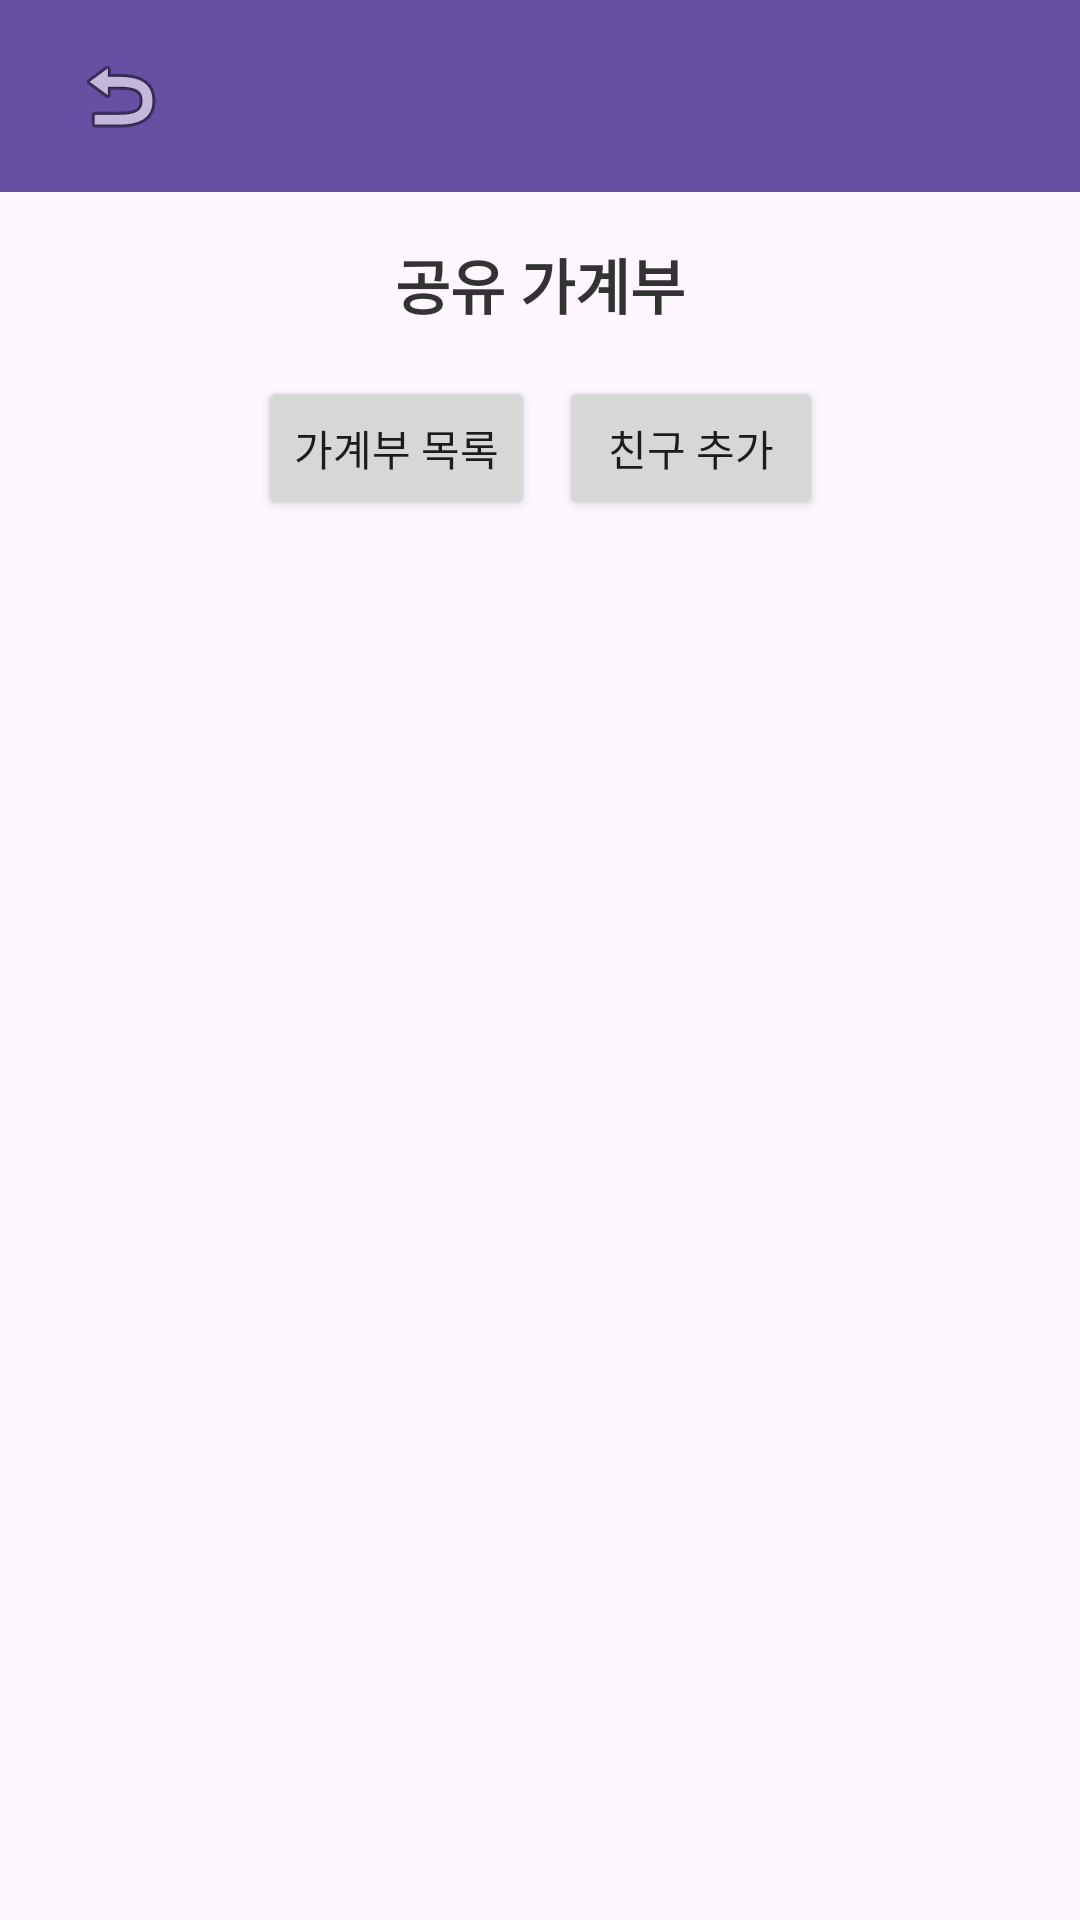

The Android layout XML behind this screen, and the referenced resources:
<!-- AndroidManifest.xml: application theme Theme.AccountBooks -->
<!-- res/layout/fragment_budget.xml -->
<?xml version="1.0" encoding="utf-8"?>
<androidx.constraintlayout.widget.ConstraintLayout
    xmlns:android="http://schemas.android.com/apk/res/android"
    xmlns:app="http://schemas.android.com/apk/res-auto"
    android:layout_width="match_parent"
    android:layout_height="match_parent">

    
    <androidx.appcompat.widget.Toolbar
        android:id="@+id/toolbar"
        android:layout_width="match_parent"
        android:layout_height="?attr/actionBarSize"
        android:background="?attr/colorPrimary"
        android:elevation="4dp"
        app:layout_constraintTop_toTopOf="parent"
        app:layout_constraintStart_toStartOf="parent"
        app:layout_constraintEnd_toEndOf="parent" >

        <LinearLayout
            android:layout_width="match_parent"
            android:layout_height="match_parent"
            android:orientation="horizontal"
            android:gravity="center_vertical">

            
            <ImageButton
                android:id="@+id/btnBack"
                android:layout_width="wrap_content"
                android:layout_height="wrap_content"
                android:src="@android:drawable/ic_menu_revert"
                android:background="?attr/selectableItemBackgroundBorderless"
                android:contentDescription="뒤로가기 버튼"
                android:padding="8dp" />
        </LinearLayout>
    </androidx.appcompat.widget.Toolbar>

    
    <TextView
        android:id="@+id/tvAccountBookTitle"
        android:layout_width="wrap_content"
        android:layout_height="wrap_content"
        android:text="공유 가계부"
        android:textSize="20sp"
        android:textStyle="bold"
        android:textColor="#333333"
        app:layout_constraintTop_toBottomOf="@id/toolbar"
        app:layout_constraintStart_toStartOf="parent"
        app:layout_constraintEnd_toEndOf="parent"
        android:layout_marginTop="16dp" />

    
    <LinearLayout
        android:id="@+id/buttonGroup"
        android:layout_width="wrap_content"
        android:layout_height="wrap_content"
        android:orientation="horizontal"
        android:layout_marginTop="16dp"
        app:layout_constraintTop_toBottomOf="@id/tvAccountBookTitle"
        app:layout_constraintStart_toStartOf="parent"
        app:layout_constraintEnd_toEndOf="parent">

        <Button
            android:id="@+id/btnAccountBookList"
            android:layout_width="wrap_content"
            android:layout_height="wrap_content"
            android:text="가계부 목록" />

        <Button
            android:id="@+id/btnFriendAdd"
            android:layout_width="wrap_content"
            android:layout_height="wrap_content"
            android:layout_marginStart="8dp"
            android:text="친구 추가" />
    </LinearLayout>

    
    <LinearLayout
        android:id="@+id/memberContainer"
        android:layout_width="match_parent"
        android:layout_height="wrap_content"
        android:orientation="horizontal"
        android:padding="8dp"
        app:layout_constraintTop_toBottomOf="@id/buttonGroup"
        app:layout_constraintStart_toStartOf="parent"
        app:layout_constraintEnd_toEndOf="parent" />

    
    <androidx.recyclerview.widget.RecyclerView
        android:id="@+id/recyclerViewFriends"
        android:layout_width="0dp"
        android:layout_height="0dp"
        app:layout_constraintTop_toBottomOf="@id/memberContainer"
        app:layout_constraintBottom_toTopOf="@id/scrollView"
        app:layout_constraintStart_toStartOf="parent"
        app:layout_constraintEnd_toEndOf="parent" />

    
    
    <ScrollView
        android:id="@+id/scrollView"
        android:layout_width="0dp"
        android:layout_height="0dp"
        android:contentDescription="스크롤하여 거래 내역을 확인하세요."
        app:layout_constraintTop_toBottomOf="@id/recyclerViewFriends"
        app:layout_constraintBottom_toBottomOf="parent"
        app:layout_constraintStart_toStartOf="parent"
        app:layout_constraintEnd_toEndOf="parent">

        
        <LinearLayout
            android:layout_width="match_parent"
            android:layout_height="wrap_content"
            android:orientation="vertical"
            android:padding="8dp">

            
            <LinearLayout
                android:id="@+id/historyContainer"
                android:layout_width="match_parent"
                android:layout_height="wrap_content"
                android:orientation="vertical"
                android:padding="8dp" />

        </LinearLayout>
    </ScrollView>


</androidx.constraintlayout.widget.ConstraintLayout>
<!-- resources referenced by this layout -->
<resources>
  <style name="Theme.AccountBooks" parent="Base.Theme.AccountBooks" />
  <style name="Base.Theme.AccountBooks" parent="Theme.Material3.DayNight.NoActionBar">
          
          
      </style>
</resources>
